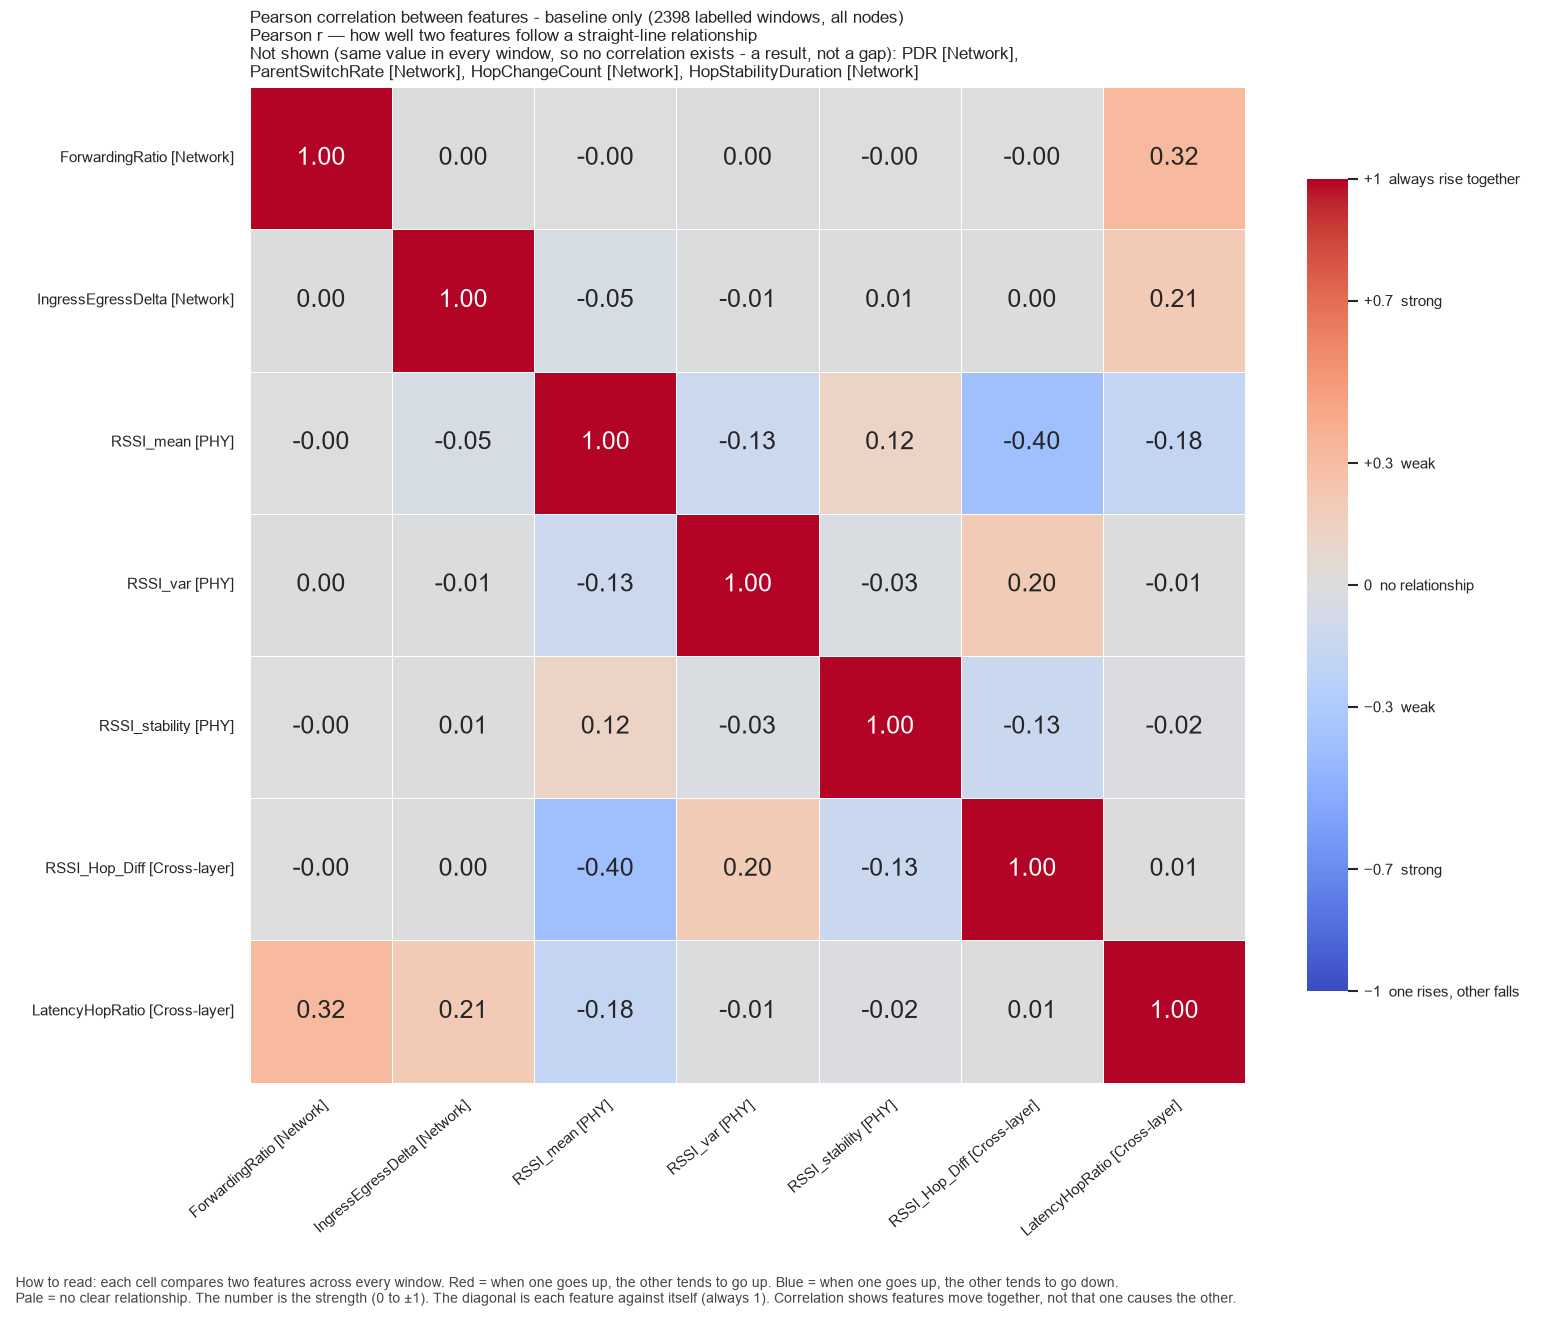

Data behind this chart, as committed beside it:
, ForwardingRatio, IngressEgressDelta, RSSI_mean, RSSI_var, RSSI_stability, RSSI_Hop_Diff, LatencyHopRatio
ForwardingRatio, 1.0, 1.6703779854333185e-07, -4.7719144536036006e-06, 6.612135848627283e-07, -4.45239918116639e-07, -2.662666589528964e-06, 0.3175
IngressEgressDelta, 1.6703779854333185e-07, 1.0, -0.04779, -0.008707, 0.01155, 0.003206, 0.2084
RSSI_mean, -4.7719144536036006e-06, -0.04779, 1.0, -0.1267, 0.1186, -0.3953, -0.177
RSSI_var, 6.612135848627283e-07, -0.008707, -0.1267, 1.0, -0.02769, 0.1962, -0.00787
RSSI_stability, -4.45239918116639e-07, 0.01155, 0.1186, -0.02769, 1.0, -0.1333, -0.01903
RSSI_Hop_Diff, -2.662666589528964e-06, 0.003206, -0.3953, 0.1962, -0.1333, 1.0, 0.01078
LatencyHopRatio, 0.3175, 0.2084, -0.177, -0.00787, -0.01903, 0.01078, 1.0
